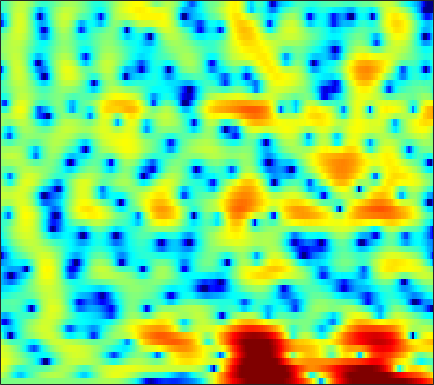

The data file committed next to this chart (first rows):
-0.28537, -0.25159, -0.2087, -0.17801, -0.16707, -0.16359, -0.1702, -0.17607, -0.18237, -0.18652, -0.18013, -0.17622, -0.15515, -0.13925, -0.12414, -0.09496, -0.058137, -0.026631, 0.02333, 0.074697, 0.13452, 0.18243, 0.23877, 0.27866
2.416, 1.795, 0.8327, -0.3048, -1.29, -2.784, -4.452, -5.729, -7.115, -7.571, -6.887, -5.925, -4.511, -3.199, -2.33, -1.341, -0.5224, -0.005915, 0.5752, 1.048, 1.426, 1.654, 1.886, 2.04
4.227, 3.667, 2.787, 1.756, 0.8908, -0.3456, -1.59, -2.438, -3.276, -3.64, -3.544, -3.283, -2.84, -2.431, -2.18, -1.954, -1.835, -1.795, -1.758, -1.675, -1.489, -1.264, -0.8535, -0.3441
4.486, 4.298, 3.961, 3.528, 3.156, 2.623, 2.066, 1.645, 1.075, 0.5164, -0.06286, -0.5174, -1.181, -1.946, -2.62, -3.71, -5.131, -6.518, -9.066, -13.16, -21.98, -24.38, -13.47, -8.487
3.717, 3.619, 3.378, 3.021, 2.688, 2.17, 1.59, 1.106, 0.4122, -0.3282, -1.102, -1.7, -2.494, -3.255, -3.777, -4.381, -4.874, -5.144, -5.357, -5.381, -5.157, -4.802, -4.072, -3.147
3.666, 3.365, 2.891, 2.349, 1.902, 1.251, 0.5173, -0.0978, -1.029, -2.133, -3.471, -4.684, -6.671, -9.143, -11.13, -12.71, -11.43, -9.518, -7.081, -5.074, -3.437, -2.401, -1.208, -0.1931
1.913, 1.002, -0.2152, -1.295, -1.933, -2.415, -2.555, -2.543, -2.522, -2.62, -2.933, -3.341, -4.108, -5.011, -5.583, -5.815, -5.115, -4.13, -2.614, -1.17, 0.07823, 0.8515, 1.671, 2.284
-2.282, -4.301, -7.907, -13.82, -23.58, -17.66, -10.46, -7.524, -4.918, -3.176, -1.95, -1.259, -0.5224, 0.0659, 0.4587, 0.9624, 1.459, 1.828, 2.304, 2.727, 3.067, 3.235, 3.305, 3.173
-4.884, -5.923, -7.051, -7.663, -7.699, -7.225, -6.272, -5.382, -4.085, -2.829, -1.695, -0.9354, -0.03259, 0.7472, 1.262, 1.867, 2.374, 2.693, 3.035, 3.26, 3.35, 3.318, 3.127, 2.726
-12.31, -15.39, -16.48, -13.35, -11, -8.484, -6.515, -5.314, -3.998, -2.918, -1.99, -1.37, -0.618, 0.06165, 0.5352, 1.138, 1.7, 2.09, 2.551, 2.918, 3.15, 3.224, 3.189, 2.979
-7.468, -8.365, -8.651, -7.827, -6.89, -5.663, -4.618, -3.983, -3.365, -3.011, -2.851, -2.821, -2.824, -2.708, -2.446, -1.79, -0.849, -0.05017, 0.9968, 1.926, 2.676, 3.091, 3.446, 3.578
-2.058, -2.137, -2.174, -2.124, -2.033, -1.905, -1.886, -1.979, -2.313, -2.964, -4.1, -5.425, -8.221, -13.29, -19.42, -13.2, -6.979, -4.022, -1.25, 0.6926, 2.088, 2.854, 3.551, 3.917
-2.321, -2.124, -1.891, -1.716, -1.627, -1.551, -1.55, -1.636, -1.869, -2.265, -2.852, -3.386, -4.137, -4.702, -4.758, -4.123, -2.841, -1.717, -0.2597, 1.002, 1.993, 2.555, 3.077, 3.345
-4.869, -4.443, -3.961, -3.574, -3.331, -3.06, -2.81, -2.628, -2.416, -2.225, -2.034, -1.87, -1.618, -1.302, -0.9943, -0.4888, 0.1063, 0.5831, 1.207, 1.791, 2.273, 2.54, 2.753, 2.802
-7.021, -6.722, -6.456, -6.199, -5.969, -5.61, -5.157, -4.745, -4.114, -3.437, -2.72, -2.184, -1.47, -0.7593, -0.2268, 0.4613, 1.11, 1.563, 2.097, 2.524, 2.832, 2.976, 3.029, 2.919
-8.125, -8.684, -9.654, -10.69, -11.21, -11.09, -10.04, -8.948, -7.409, -5.958, -4.635, -3.717, -2.538, -1.381, -0.5451, 0.5107, 1.472, 2.11, 2.836, 3.381, 3.72, 3.842, 3.823, 3.58
-7.758, -9.164, -11.77, -16.18, -21.7, -23.23, -16.07, -12.97, -10.43, -8.854, -7.786, -7.011, -5.678, -3.942, -2.502, -0.5985, 1.107, 2.186, 3.341, 4.179, 4.697, 4.865, 4.813, 4.442
-6.393, -7.062, -7.857, -8.608, -9.034, -9.172, -9.018, -8.919, -9.096, -10.15, -12.94, -17.75, -24.8, -11.07, -6.492, -2.458, 0.3331, 1.9, 3.432, 4.465, 5.081, 5.275, 5.197, 4.762
-9.957, -9.493, -8.602, -7.622, -7.013, -6.337, -5.809, -5.558, -5.411, -5.466, -5.562, -5.506, -4.867, -3.464, -2.145, -0.3416, 1.268, 2.269, 3.333, 4.055, 4.439, 4.532, 4.388, 3.937
-19.63, -14.66, -10.8, -8.248, -6.782, -5.283, -4.144, -3.442, -2.671, -2.012, -1.414, -0.9789, -0.3369, 0.3436, 0.8723, 1.574, 2.209, 2.606, 3.007, 3.252, 3.303, 3.222, 2.956, 2.495
-9.491, -8.652, -7.205, -5.721, -4.689, -3.408, -2.309, -1.582, -0.7377, -0.02046, 0.5884, 0.9923, 1.457, 1.831, 2.065, 2.302, 2.442, 2.486, 2.436, 2.276, 2.022, 1.758, 1.325, 0.8229
-6.182, -5.343, -4.234, -3.091, -2.287, -1.287, -0.3602, 0.2587, 0.9831, 1.583, 2.056, 2.336, 2.58, 2.7, 2.706, 2.584, 2.323, 2.049, 1.577, 0.9795, 0.319, -0.2123, -0.923, -1.581
-4.918, -3.837, -2.573, -1.456, -0.6596, 0.2925, 1.145, 1.711, 2.355, 2.866, 3.231, 3.39, 3.457, 3.349, 3.137, 2.681, 2.015, 1.366, 0.3284, -0.9256, -2.384, -3.536, -5.064, -6.351
-3.921, -3.027, -1.894, -0.8749, -0.1566, 0.7952, 1.672, 2.274, 2.97, 3.516, 3.877, 4.008, 4, 3.738, 3.374, 2.661, 1.662, 0.6951, -0.9131, -2.914, -5.466, -7.85, -12.04, -18.57
-3.304, -3.071, -2.768, -2.191, -1.587, -0.4733, 0.7904, 1.715, 2.803, 3.644, 4.191, 4.413, 4.442, 4.15, 3.74, 2.905, 1.762, 0.6908, -1.074, -3.158, -5.661, -7.783, -10.74, -13.45
-3.139, -4.516, -7.609, -11.26, -9.987, -5.089, -1.365, 0.67, 2.628, 3.939, 4.726, 5.03, 5.071, 4.77, 4.314, 3.42, 2.218, 1.153, -0.5357, -2.485, -4.719, -6.616, -9.508, -13.12
-0.6056, -1.655, -3.244, -4.226, -3.793, -1.927, 0.2457, 1.643, 3.072, 4.036, 4.569, 4.689, 4.52, 3.987, 3.35, 2.25, 0.8371, -0.3553, -2.053, -3.875, -5.581, -6.899, -8.572, -10.16
1.875, 1.657, 1.504, 1.482, 1.653, 2.038, 2.571, 2.971, 3.419, 3.677, 3.688, 3.502, 2.977, 2.061, 1.137, -0.4844, -2.536, -4.395, -7.085, -9.741, -11.42, -11.68, -11.28, -10.62
2.666, 2.637, 2.624, 2.652, 2.723, 2.894, 3.117, 3.276, 3.447, 3.487, 3.316, 3.03, 2.382, 1.36, 0.3259, -1.53, -3.968, -6.454, -10.82, -17.84, -22.99, -18.4, -14.48, -12.56
2.209, 2.027, 1.72, 1.565, 1.554, 1.784, 2.196, 2.572, 3.046, 3.404, 3.546, 3.485, 3.129, 2.497, 1.777, 0.5512, -0.9828, -2.346, -4.243, -6.094, -7.561, -8.416, -9.424, -10.73
0.3518, -0.6001, -2.261, -4.04, -4.705, -3.799, -1.702, -0.1384, 1.539, 2.736, 3.521, 3.849, 4, 3.837, 3.55, 2.955, 2.156, 1.475, 0.4413, -0.6428, -1.789, -2.685, -4.005, -5.52
-1.39, -2.626, -5.127, -9.06, -11.64, -8.852, -4.553, -2.187, 0.05714, 1.555, 2.528, 2.992, 3.341, 3.401, 3.324, 3.06, 2.657, 2.308, 1.738, 1.125, 0.4253, -0.1157, -0.8811, -1.66
-0.6741, -0.9089, -1.298, -1.627, -1.617, -1.272, -0.5747, 0.04399, 0.8171, 1.442, 1.833, 1.997, 2.041, 1.949, 1.802, 1.578, 1.339, 1.171, 0.9662, 0.7581, 0.5081, 0.2893, -0.07035, -0.5207
0.6592, 0.9055, 1.15, 1.327, 1.439, 1.588, 1.755, 1.837, 1.875, 1.776, 1.517, 1.192, 0.5713, -0.1432, -0.7178, -1.331, -1.596, -1.561, -1.175, -0.701, -0.2422, -0.01268, 0.1156, 0.0111
1.528, 1.877, 2.198, 2.429, 2.521, 2.604, 2.584, 2.495, 2.245, 1.772, 1.031, 0.2252, -1.246, -3.42, -5.583, -9.335, -11.24, -9.081, -5.614, -3.029, -1.297, -0.3981, 0.3634, 0.7124
1.035, 1.161, 1.262, 1.319, 1.389, 1.469, 1.509, 1.508, 1.384, 1.071, 0.4601, -0.2169, -1.489, -3.258, -4.958, -7.325, -8.249, -7.215, -4.787, -2.646, -1.011, -0.1042, 0.7667, 1.288
-0.8401, -1.294, -1.887, -2.304, -2.336, -2.034, -1.417, -0.927, -0.376, -0.02313, 0.07183, -0.01916, -0.3414, -0.79, -1.143, -1.504, -1.612, -1.451, -1.016, -0.4164, 0.2306, 0.6708, 1.187, 1.583
-2.755, -4.404, -7.5, -11.61, -12.85, -9.117, -5.458, -3.537, -1.716, -0.5533, 0.1749, 0.4759, 0.6491, 0.6148, 0.5356, 0.3815, 0.2558, 0.2276, 0.2341, 0.3659, 0.5566, 0.7699, 1.071, 1.405
-1.38, -2.688, -4.927, -6.912, -7.294, -5.757, -3.442, -1.96, -0.4351, 0.5937, 1.191, 1.409, 1.453, 1.258, 0.9826, 0.5283, 0.03366, -0.3625, -0.7718, -1.062, -1.15, -1.056, -0.7173, -0.1779
1.199, 0.8074, 0.3027, 0.1329, 0.158, 0.5141, 1.09, 1.559, 2.075, 2.402, 2.428, 2.241, 1.702, 0.872, 0.03359, -1.279, -2.661, -3.752, -5.002, -6.133, -6.935, -7.203, -6.515, -4.917
1.282, 1.099, 1.161, 1.462, 1.834, 2.456, 3.026, 3.407, 3.713, 3.745, 3.437, 2.93, 1.812, 0.1056, -1.587, -4.614, -8.344, -11.29, -13.26, -13.99, -16.26, -22.04, -22.33, -11.36
-2.829, -3.694, -3.46, -1.86, -0.2468, 1.625, 3.077, 3.855, 4.519, 4.722, 4.484, 3.989, 2.878, 1.157, -0.6346, -3.735, -7.975, -11.56, -12.88, -10.75, -9.138, -8.178, -6.665, -4.776
-8.692, -13.06, -13.79, -7.059, -3.66, -0.6012, 1.464, 2.518, 3.442, 3.886, 3.891, 3.643, 2.996, 2.051, 1.146, -0.1647, -1.462, -2.249, -2.889, -3.082, -2.845, -2.486, -1.88, -1.201
-4.454, -4.402, -3.881, -2.824, -1.8, -0.4433, 0.7363, 1.442, 2.116, 2.489, 2.571, 2.458, 2.106, 1.553, 1.08, 0.3742, -0.3212, -0.7414, -1.202, -1.453, -1.474, -1.381, -1.12, -0.7769
-2.685, -2.27, -1.673, -0.9024, -0.3196, 0.4519, 1.132, 1.552, 1.939, 2.116, 2.082, 1.914, 1.52, 0.9544, 0.449, -0.2945, -1.044, -1.575, -2.157, -2.493, -2.563, -2.419, -2.013, -1.446
-2.636, -2.072, -1.162, -0.2177, 0.4522, 1.263, 1.9, 2.248, 2.509, 2.527, 2.293, 1.958, 1.298, 0.4318, -0.3733, -1.603, -2.961, -4.087, -5.508, -6.586, -6.822, -6.259, -4.865, -3.223
-5.89, -4.574, -2.537, -0.7376, 0.4323, 1.648, 2.496, 2.893, 3.125, 3.018, 2.573, 2.026, 1.017, -0.3159, -1.507, -3.359, -5.578, -7.574, -11.09, -17.37, -29.82, -16.18, -9.196, -5.151
-15.2, -8.923, -4.228, -1.256, 0.3203, 1.799, 2.74, 3.131, 3.279, 3.014, 2.345, 1.564, 0.1508, -1.725, -3.43, -5.982, -8.647, -10.25, -11.49, -11.68, -10.65, -9.059, -6.403, -3.746
-3.744, -2.76, -1.163, 0.34, 1.286, 2.238, 2.839, 3.048, 3.006, 2.585, 1.766, 0.8582, -0.7867, -3.019, -5.24, -9.27, -16.04, -29.89, -18.67, -12.1, -8.521, -6.51, -4.237, -2.293
-0.254, 0.1933, 0.8383, 1.481, 1.905, 2.352, 2.594, 2.632, 2.452, 1.999, 1.252, 0.4905, -0.7923, -2.376, -3.718, -5.638, -7.367, -8.145, -8.121, -7.129, -5.709, -4.615, -3.198, -1.884
0.5031, 0.8495, 1.299, 1.722, 1.988, 2.25, 2.369, 2.348, 2.158, 1.773, 1.187, 0.6322, -0.2489, -1.258, -2.046, -3.057, -3.905, -4.346, -4.636, -4.57, -4.173, -3.704, -2.943, -2.09
0.2815, 0.6888, 1.227, 1.706, 2.016, 2.328, 2.513, 2.542, 2.434, 2.14, 1.661, 1.185, 0.4061, -0.5053, -1.264, -2.31, -3.326, -4.017, -4.754, -5.14, -5.086, -4.732, -3.952, -2.991
-0.7716, -0.185, 0.6038, 1.353, 1.873, 2.454, 2.869, 3.053, 3.103, 2.917, 2.494, 2.008, 1.148, 0.05214, -0.9239, -2.449, -4.248, -5.804, -8.072, -10.1, -10.52, -9.371, -6.99, -4.706
-3.834, -3.044, -1.716, -0.233, 0.8052, 1.986, 2.855, 3.299, 3.59, 3.549, 3.174, 2.677, 1.729, 0.4477, -0.7324, -2.607, -4.893, -6.996, -10.59, -15.65, -17.98, -13.56, -8.54, -5.083
-14.56, -12.3, -7.048, -3.185, -1.098, 0.9624, 2.369, 3.061, 3.576, 3.657, 3.315, 2.803, 1.761, 0.3132, -1.033, -3.12, -5.39, -6.985, -8.528, -8.985, -8.231, -7.074, -5.086, -3.025
-9.345, -8.332, -5.545, -2.747, -1.005, 0.8268, 2.136, 2.803, 3.318, 3.409, 3.082, 2.549, 1.439, -0.1896, -1.795, -4.651, -8.731, -13.21, -20.54, -14.18, -9.114, -6.585, -4.03, -1.998
-3.353, -2.93, -2.048, -0.9506, -0.0846, 0.968, 1.838, 2.337, 2.736, 2.819, 2.575, 2.153, 1.274, 0.01374, -1.208, -3.183, -5.467, -7.096, -8.332, -7.752, -6.087, -4.755, -3.122, -1.719
-2.701, -2.47, -1.849, -1.003, -0.2893, 0.6325, 1.435, 1.913, 2.345, 2.53, 2.455, 2.238, 1.728, 1.005, 0.3379, -0.6438, -1.63, -2.27, -2.889, -3.18, -3.132, -2.921, -2.48, -1.937
